Run: headless pygame with SDL's dummy video driver; simulated clock (each Clock.tick advances the game by its frame time, no real sleeping); random seed 0; keys injected as events and as key.get_pressed() state; no mouse input.
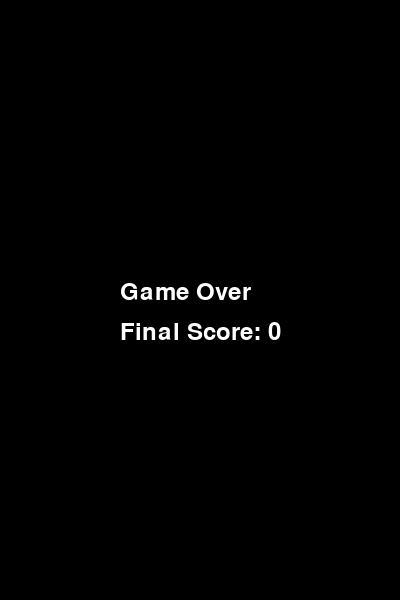
Frame 1 of 1 · flips 1–60 · no input (game ended)

The pygame program that drew these frames:


import pygame
import random

# Initialize pygame
pygame.init()

# Screen dimensions
SCREEN_WIDTH = 400
SCREEN_HEIGHT = 600

# Colors
WHITE = (255, 255, 255)
BLACK = (0, 0, 0)

# Rocket settings
ROCKET_WIDTH = 40
ROCKET_HEIGHT = 60
ROCKET_COLOR = WHITE

# Ring settings
RING_WIDTH = 80
RING_HEIGHT = 20
RING_COLOR = WHITE
RING_GAP = 200

# Game settings
GRAVITY = 0.5
JUMP_STRENGTH = -10
FPS = 60

# Create screen
screen = pygame.display.set_mode((SCREEN_WIDTH, SCREEN_HEIGHT))
pygame.display.set_caption("Rocket Through Rings")

# Load rocket image
rocket_img = pygame.Surface((ROCKET_WIDTH, ROCKET_HEIGHT))
rocket_img.fill(ROCKET_COLOR)

# Load ring image
ring_img = pygame.Surface((RING_WIDTH, RING_HEIGHT))
ring_img.fill(RING_COLOR)

# Font for score
font = pygame.font.Font(None, 36)

def draw_text(text, font, color, surface, x, y):
    text_obj = font.render(text, True, color)
    text_rect = text_obj.get_rect()
    text_rect.topleft = (x, y)
    surface.blit(text_obj, text_rect)

def main():
    clock = pygame.time.Clock()
    running = True

    # Rocket settings
    rocket_x = SCREEN_WIDTH // 4
    rocket_y = SCREEN_HEIGHT // 2
    rocket_speed_y = 0

    # Rings settings
    rings = []
    for i in range(5):
        ring_x = SCREEN_WIDTH + i * RING_GAP
        ring_y = random.randint(100, SCREEN_HEIGHT - 100)
        rings.append((ring_x, ring_y))

    score = 0

    while running:
        for event in pygame.event.get():
            if event.type == pygame.QUIT:
                running = False
            if event.type == pygame.KEYDOWN:
                if event.key == pygame.K_SPACE:
                    rocket_speed_y = JUMP_STRENGTH

        # Rocket movement
        rocket_speed_y += GRAVITY
        rocket_y += rocket_speed_y

        # Ring movement
        for i in range(len(rings)):
            rings[i] = (rings[i][0] - 5, rings[i][1])
            if rings[i][0] < -RING_WIDTH:
                rings[i] = (SCREEN_WIDTH, random.randint(100, SCREEN_HEIGHT - 100))
                score += 1

        # Check for collisions
        for ring in rings:
            if rocket_x + ROCKET_WIDTH > ring[0] and rocket_x < ring[0] + RING_WIDTH:
                if rocket_y < ring[1] or rocket_y + ROCKET_HEIGHT > ring[1] + RING_HEIGHT:
                    running = False

        # Check if rocket is out of bounds
        if rocket_y > SCREEN_HEIGHT or rocket_y < 0:
            running = False

        # Draw everything
        screen.fill(BLACK)
        screen.blit(rocket_img, (rocket_x, rocket_y))
        for ring in rings:
            screen.blit(ring_img, ring)
        draw_text(f"Score: {score}", font, WHITE, screen, 10, 10)

        pygame.display.flip()
        clock.tick(FPS)

    # Game over screen
    screen.fill(BLACK)
    draw_text("Game Over", font, WHITE, screen, SCREEN_WIDTH // 2 - 80, SCREEN_HEIGHT // 2 - 20)
    draw_text(f"Final Score: {score}", font, WHITE, screen, SCREEN_WIDTH // 2 - 80, SCREEN_HEIGHT // 2 + 20)
    pygame.display.flip()
    pygame.time.wait(3000)

    pygame.quit()

if __name__ == "__main__":
    main()
